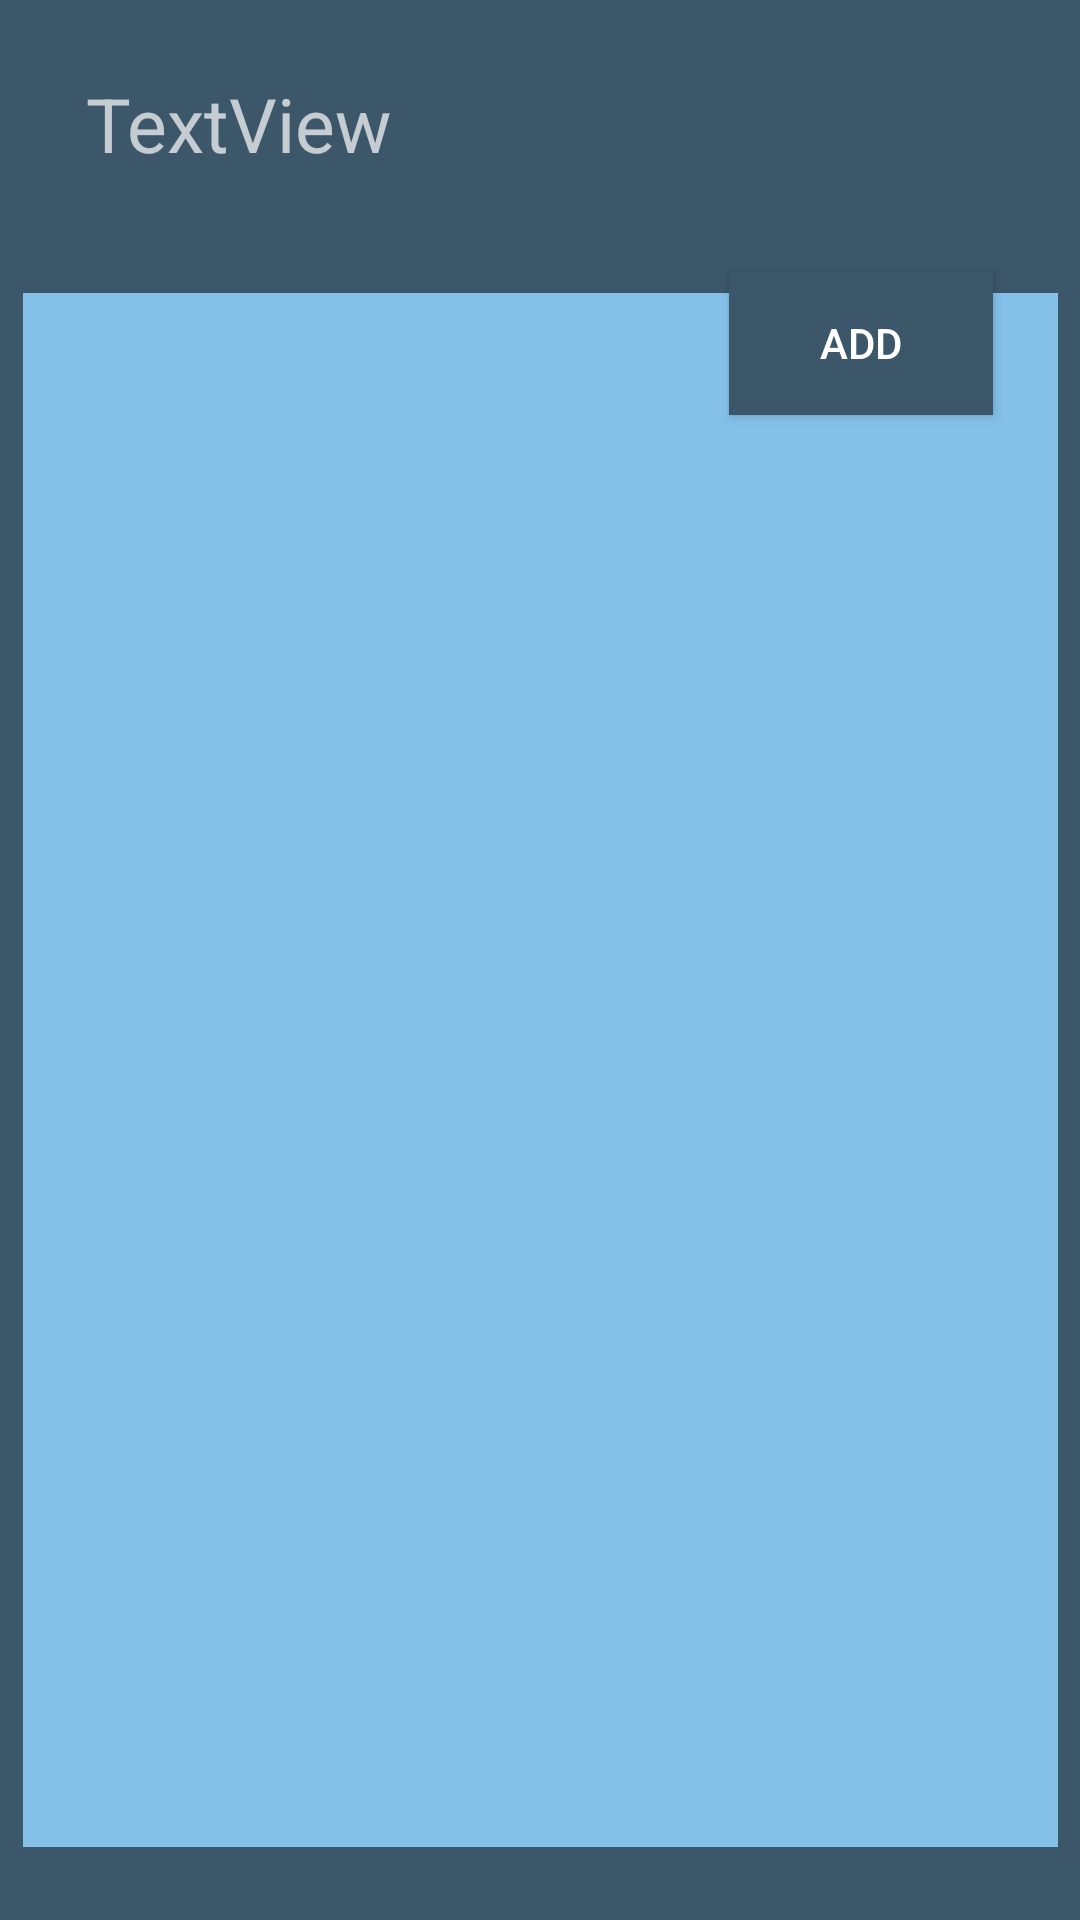

This screen was rendered from an Android layout file. Write that file and the resources it references.
<!-- AndroidManifest.xml: application theme AppTheme -->
<!-- res/layout/activity_game.xml -->
<?xml version="1.0" encoding="utf-8"?>
<android.support.constraint.ConstraintLayout xmlns:android="http://schemas.android.com/apk/res/android"
    xmlns:app="http://schemas.android.com/apk/res-auto"
    xmlns:tools="http://schemas.android.com/tools"
    android:id="@+id/gameLayout"
    android:layout_width="match_parent"
    android:layout_height="match_parent"
    android:background="@color/colorPrimaryDark">

    <TextView
        android:id="@+id/message_title"
        android:layout_width="303dp"
        android:layout_height="49dp"
        android:layout_marginStart="8dp"
        android:layout_marginLeft="8dp"
        android:layout_marginEnd="8dp"
        android:layout_marginRight="8dp"
        android:text="TextView"
        android:textSize="25dp"
        app:layout_constraintBottom_toBottomOf="parent"
        app:layout_constraintBottom_toTopOf="@id/match_view"
        app:layout_constraintEnd_toEndOf="parent"
        app:layout_constraintStart_toStartOf="parent"
        app:layout_constraintTop_toTopOf="parent"
        app:layout_constraintVertical_bias="0.029" />

    <ListView
        android:id="@+id/match_view"
        android:layout_width="345dp"
        android:layout_height="518dp"
        android:background="@color/colorPrimary"
        app:layout_constraintBottom_toBottomOf="parent"
        app:layout_constraintEnd_toEndOf="parent"
        app:layout_constraintStart_toStartOf="parent"
        app:layout_constraintTop_toBottomOf="@+id/message_title"
        app:layout_constraintVertical_bias="0.029" />

    <Button
        android:id="@+id/addMatchBtn"
        android:layout_width="wrap_content"
        android:layout_height="wrap_content"
        android:layout_marginStart="8dp"
        android:layout_marginLeft="8dp"
        android:layout_marginTop="8dp"
        android:layout_marginEnd="8dp"
        android:layout_marginRight="8dp"
        android:layout_marginBottom="8dp"
        android:background="@color/colorPrimaryDark"
        android:text="ADD"
        app:layout_constraintBottom_toBottomOf="parent"
        app:layout_constraintEnd_toEndOf="parent"
        app:layout_constraintHorizontal_bias="0.918"
        app:layout_constraintStart_toStartOf="parent"
        app:layout_constraintTop_toTopOf="parent"
        app:layout_constraintVertical_bias="0.143" />
</android.support.constraint.ConstraintLayout>
<!-- resources referenced by this layout -->
<resources>
  <color name="colorPrimary">#84C0E8</color>
  <color name="colorPrimaryDark">#3C5769</color>
  <style name="AppTheme" parent="Theme.AppCompat">
          
          <item name="colorPrimary">@color/colorPrimary</item>
          <item name="colorPrimaryDark">@color/colorPrimaryDark</item>
          <item name="colorAccent">@color/colorAccent</item>
          <item name="android:textColorHint">@color/colorPrimaryDark</item>
      </style>
  <color name="colorAccent">#6796B5</color>
</resources>
